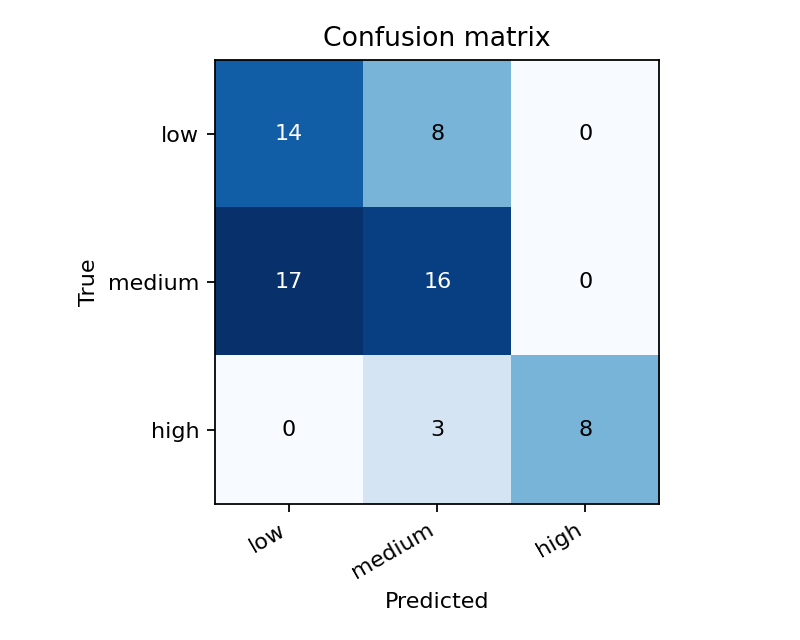

Values plotted in this chart, from the file beside it:
true\predicted, low, medium, high
low, 14, 8, 0
medium, 17, 16, 0
high, 0, 3, 8
